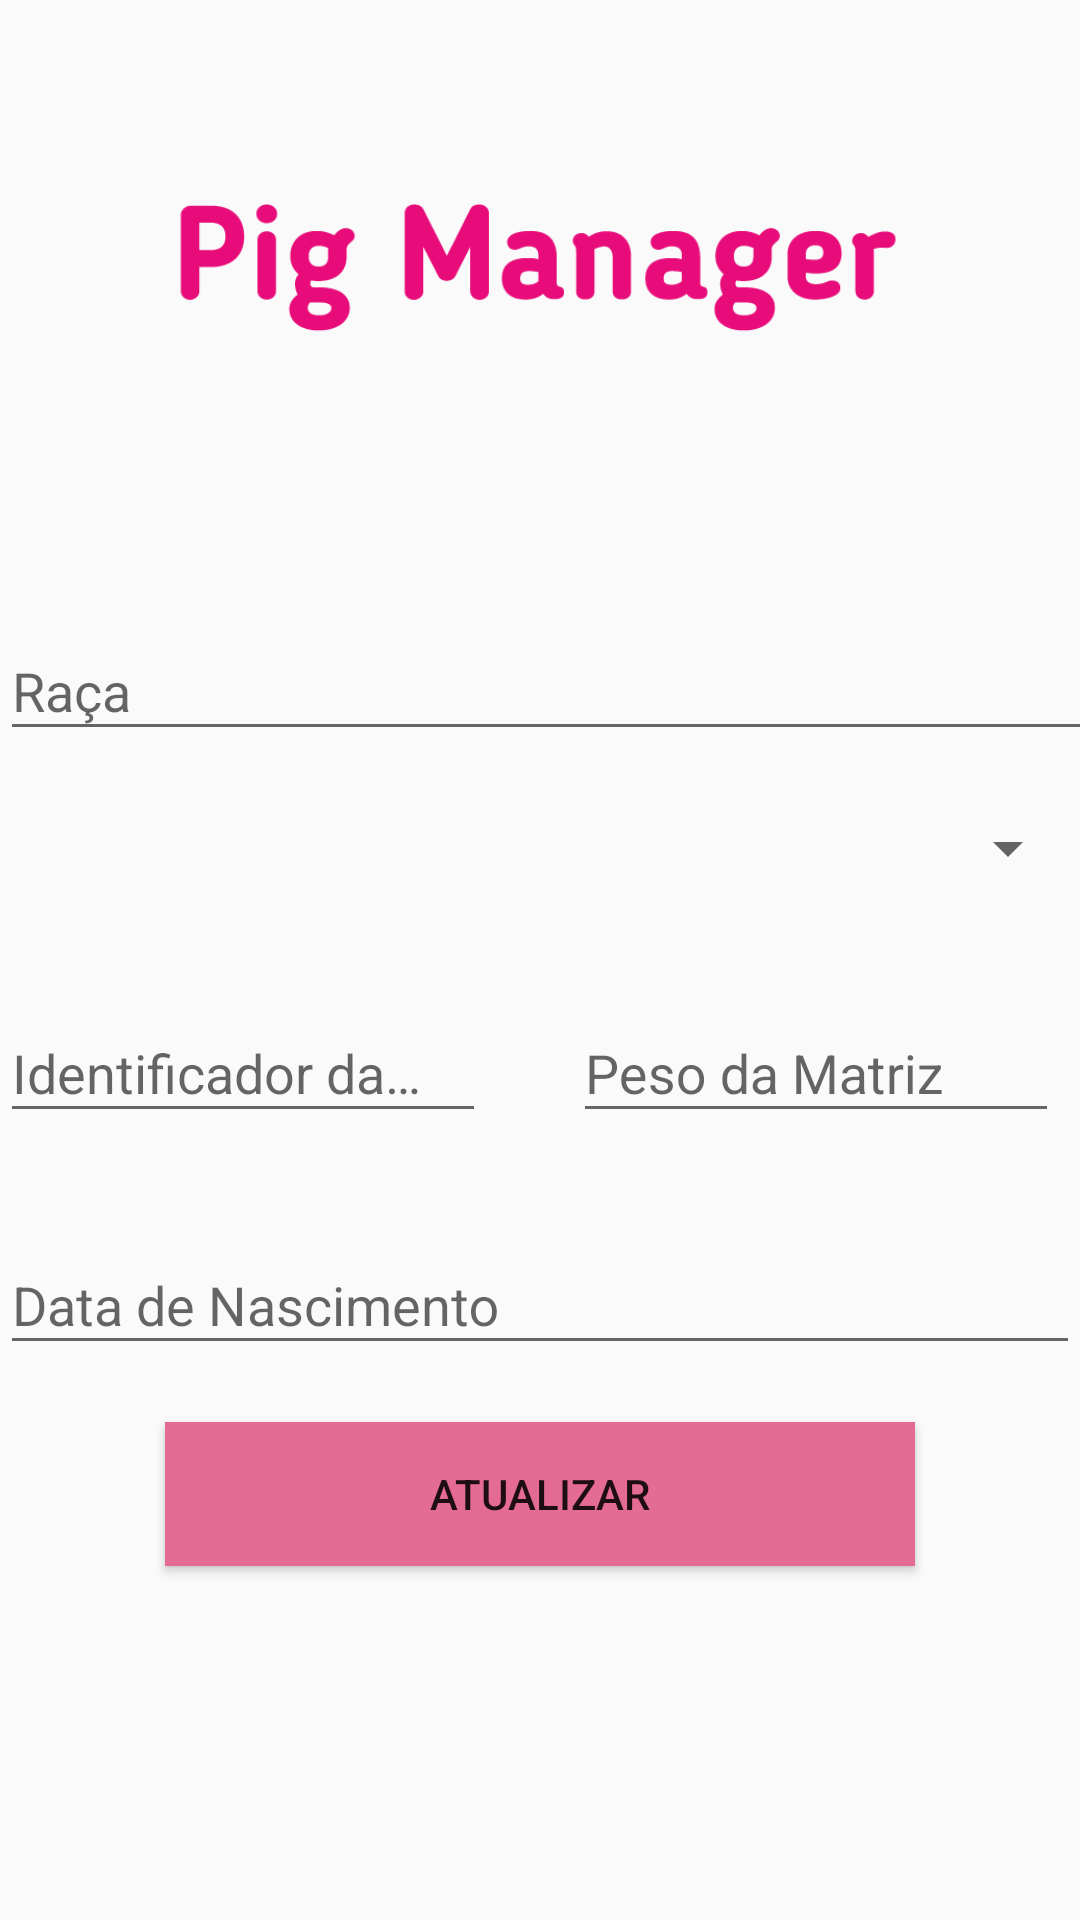

The Android layout XML behind this screen, and the referenced resources:
<!-- AndroidManifest.xml: application theme AppTheme -->
<!-- res/layout/fragment_editar_matriz.xml -->
<?xml version="1.0" encoding="utf-8"?>
<android.support.constraint.ConstraintLayout xmlns:android="http://schemas.android.com/apk/res/android"
    xmlns:app="http://schemas.android.com/apk/res-auto"
    xmlns:tools="http://schemas.android.com/tools"
    android:layout_width="match_parent"
    android:layout_height="match_parent"
    tools:context=".fragments.EditarMatrizFragment"
    tools:layout_editor_absoluteY="25dp">

    
    <android.support.design.widget.TextInputLayout
        android:id="@+id/textInputLayout"
        android:layout_width="0dp"
        android:layout_height="wrap_content"
        android:layout_marginBottom="13dp"
        app:layout_constraintBottom_toTopOf="@+id/EstagioEditar"
        app:layout_constraintEnd_toEndOf="parent"
        app:layout_constraintStart_toStartOf="parent"
        app:layout_constraintTop_toBottomOf="@+id/imageViewk">

        <android.support.design.widget.TextInputEditText
            android:id="@+id/textRacaEditar"
            android:layout_width="364dp"
            android:layout_height="wrap_content"
            android:hint="Raça "
            android:inputType="textCapSentences" />
    </android.support.design.widget.TextInputLayout>

    <android.support.design.widget.TextInputLayout
        android:id="@+id/textInputLayout3"
        android:layout_width="0dp"
        android:layout_height="wrap_content"
        android:layout_marginEnd="29dp"
        android:layout_marginBottom="25dp"
        app:layout_constraintBottom_toTopOf="@+id/textInputLayout8"
        app:layout_constraintEnd_toStartOf="@+id/textInputLayout4"
        app:layout_constraintStart_toStartOf="parent"
        app:layout_constraintTop_toBottomOf="@+id/EstagioEditar">

        <android.support.design.widget.TextInputEditText
            android:id="@+id/textIdentificadorEditar"
            android:layout_width="match_parent"
            android:layout_height="wrap_content"
            android:hint="Identificador da Matriz"
            android:inputType="numberDecimal" />
    </android.support.design.widget.TextInputLayout>

    <android.support.design.widget.TextInputLayout
        android:id="@+id/textInputLayout4"
        android:layout_width="0dp"
        android:layout_height="wrap_content"
        android:layout_marginTop="23dp"
        android:layout_marginEnd="7dp"
        app:layout_constraintEnd_toEndOf="parent"
        app:layout_constraintStart_toEndOf="@+id/textInputLayout3"
        app:layout_constraintTop_toBottomOf="@+id/EstagioEditar">

        <android.support.design.widget.TextInputEditText
            android:id="@+id/textPesoEditar"
            android:layout_width="match_parent"
            android:layout_height="wrap_content"
            android:hint="Peso da Matriz"
            android:inputType="numberDecimal" />
    </android.support.design.widget.TextInputLayout>

    <ImageView
        android:id="@+id/imageViewk"
        android:layout_width="0dp"
        android:layout_height="0dp"
        android:layout_marginStart="41dp"
        android:layout_marginTop="8dp"
        android:layout_marginEnd="41dp"
        android:layout_marginBottom="20dp"
        android:src="@drawable/logo"
        app:layout_constraintBottom_toTopOf="@+id/textInputLayout"
        app:layout_constraintEnd_toEndOf="parent"
        app:layout_constraintStart_toStartOf="parent"
        app:layout_constraintTop_toTopOf="parent" />

    <Button
        android:id="@+id/botaoAtualizarMatriz"
        android:layout_width="0dp"
        android:layout_height="wrap_content"
        android:layout_marginStart="55dp"
        android:layout_marginEnd="55dp"
        android:layout_marginBottom="118dp"
        android:background="#e46b94"
        android:text="Atualizar"
        app:layout_constraintBottom_toBottomOf="parent"
        app:layout_constraintEnd_toEndOf="parent"
        app:layout_constraintStart_toStartOf="parent"
        app:layout_constraintTop_toBottomOf="@+id/textInputLayout8" />

    <Spinner
        android:id="@+id/EstagioEditar"
        android:layout_width="0dp"
        android:layout_height="39dp"
        android:layout_marginBottom="23dp"
        app:layout_constraintBottom_toTopOf="@+id/textInputLayout3"
        app:layout_constraintEnd_toEndOf="parent"
        app:layout_constraintStart_toStartOf="parent"
        app:layout_constraintTop_toBottomOf="@+id/textInputLayout" />

    <android.support.design.widget.TextInputLayout
        android:id="@+id/textInputLayout8"
        android:layout_width="0dp"
        android:layout_height="wrap_content"
        android:layout_marginBottom="19dp"
        app:layout_constraintBottom_toTopOf="@+id/botaoAtualizarMatriz"
        app:layout_constraintEnd_toEndOf="parent"
        app:layout_constraintStart_toStartOf="parent"
        app:layout_constraintTop_toBottomOf="@+id/textInputLayout3">

        <android.support.design.widget.TextInputEditText
            android:id="@+id/textDataEditar"
            android:layout_width="match_parent"
            android:layout_height="wrap_content"
            android:hint="Data de Nascimento"
            android:inputType="date" />
    </android.support.design.widget.TextInputLayout>


</android.support.constraint.ConstraintLayout>
<!-- resources referenced by this layout -->
<resources>
  <!-- drawable logo: png bitmap (drawable, 10148 bytes) -->
  <style name="AppTheme" parent="Theme.AppCompat.Light.NoActionBar">
          
          <item name="colorPrimary">@color/colorBackground</item>
          <item name="colorPrimaryDark">@color/colorBackground</item>
          <item name="colorAccent">@color/colorAccent</item>
      </style>
  <color name="colorBackground">#c40a67</color>
  <color name="colorAccent">#ff4081</color>
</resources>
